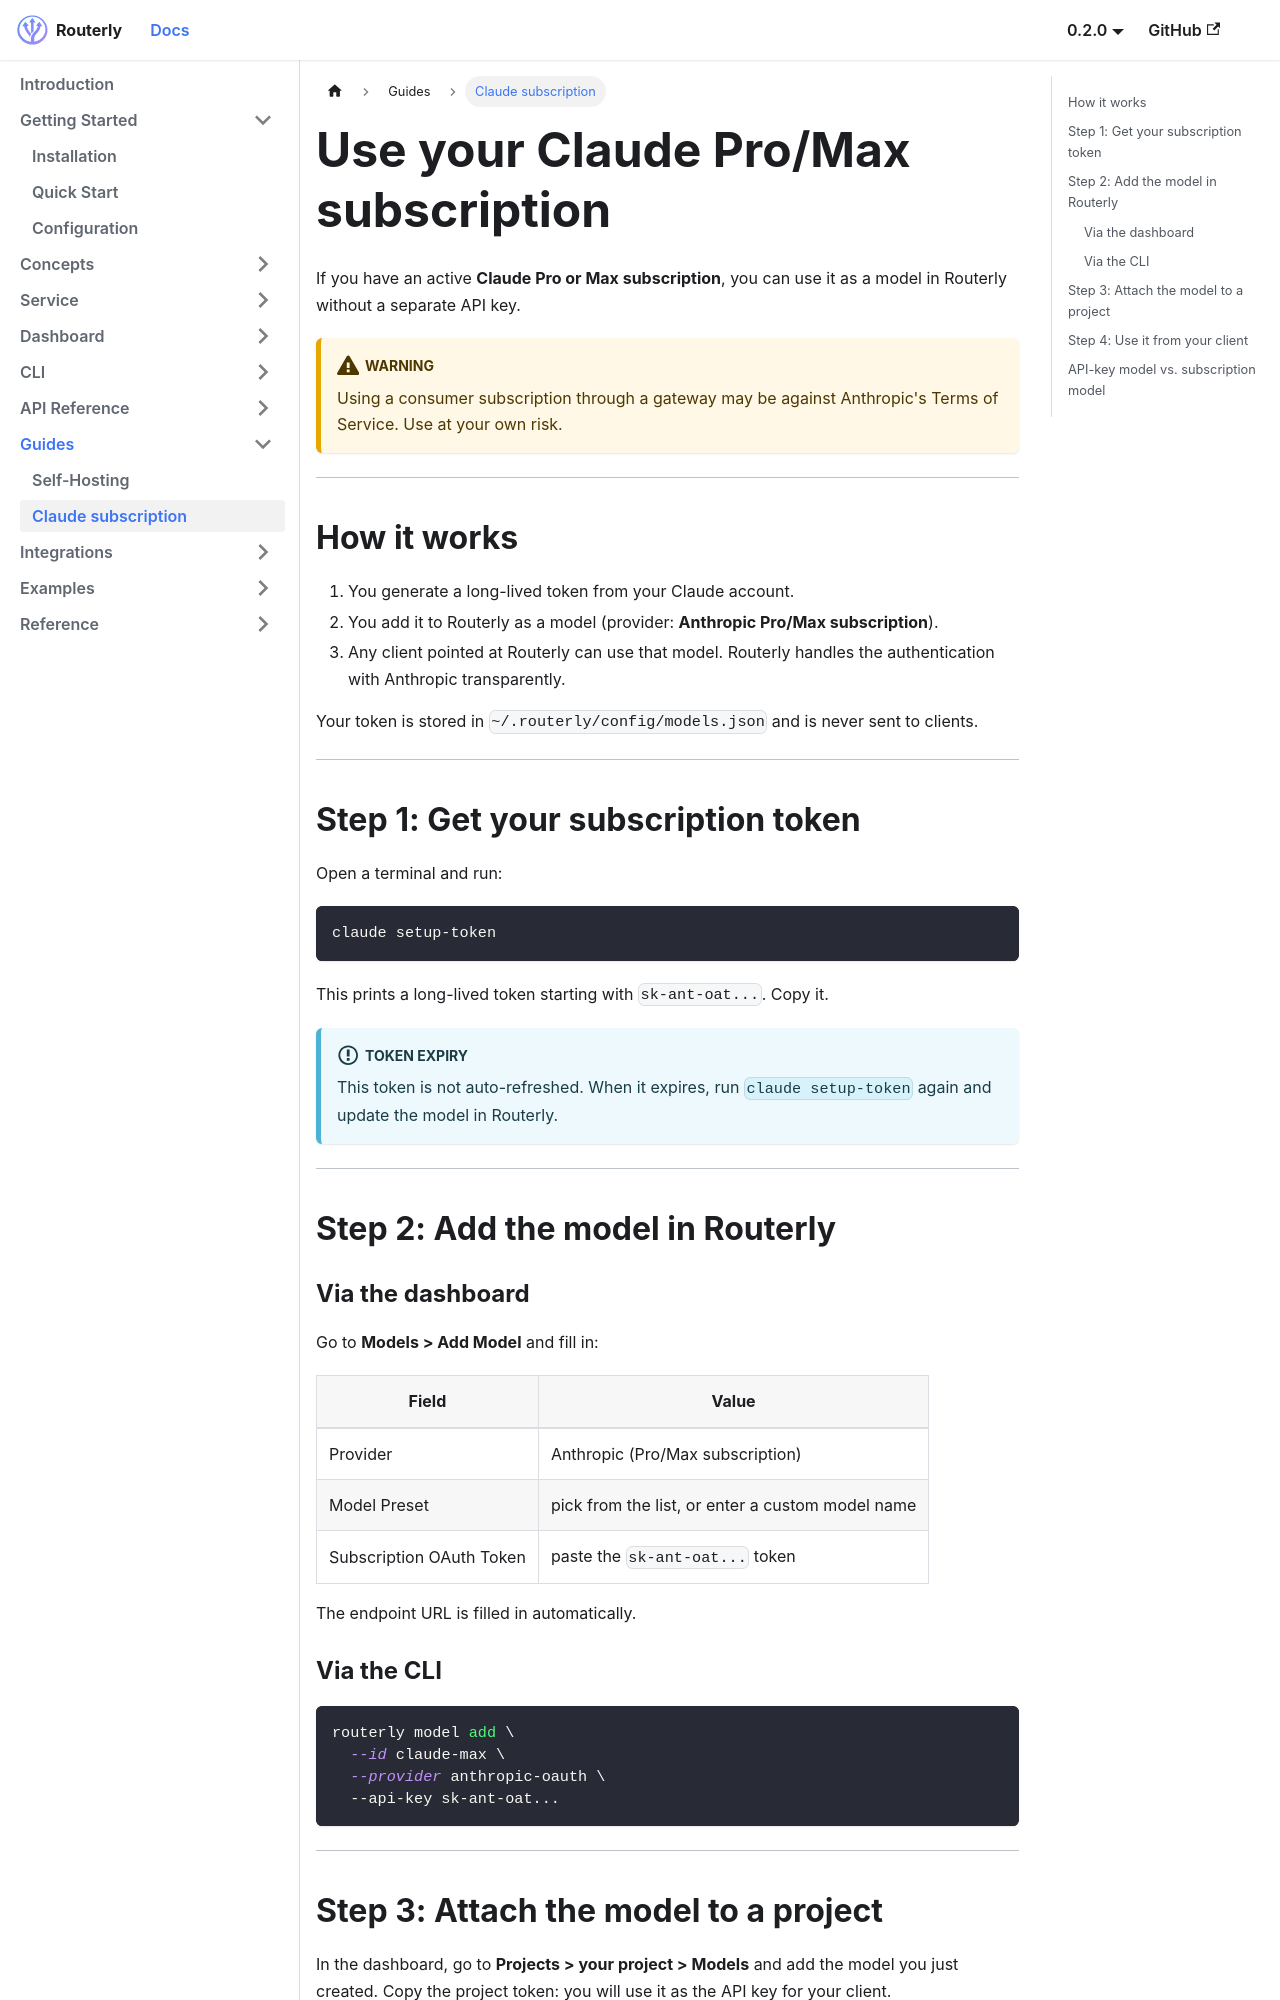

repository: Inebrio/Routerly · page: guides/claude-subscription/index.html · generator: docusaurus

---
title: Use your Claude subscription
sidebar_label: Claude subscription
sidebar_position: 2
---

# Use your Claude Pro/Max subscription

If you have an active **Claude Pro or Max subscription**, you can use it as a model in Routerly without a separate API key.

:::warning
Using a consumer subscription through a gateway may be against Anthropic's Terms of Service. Use at your own risk.
:::

---

## How it works

1. You generate a long-lived token from your Claude account.
2. You add it to Routerly as a model (provider: **Anthropic Pro/Max subscription**).
3. Any client pointed at Routerly can use that model. Routerly handles the authentication with Anthropic transparently.

Your token is stored in `~/.routerly/config/models.json` and is never sent to clients.

---

## Step 1: Get your subscription token

Open a terminal and run:

```bash
claude setup-token
```

This prints a long-lived token starting with `sk-ant-oat...`. Copy it.

:::info Token expiry
This token is not auto-refreshed. When it expires, run `claude setup-token` again and update the model in Routerly.
:::

---

## Step 2: Add the model in Routerly

### Via the dashboard

Go to **Models > Add Model** and fill in:

| Field | Value |
|-------|-------|
| Provider | Anthropic (Pro/Max subscription) |
| Model Preset | pick from the list, or enter a custom model name |
| Subscription OAuth Token | paste the `sk-ant-oat...` token |

The endpoint URL is filled in automatically.

### Via the CLI

```bash
routerly model add \
  --id claude-max \
  --provider anthropic-oauth \
  --api-key sk-ant-oat...
```

---
